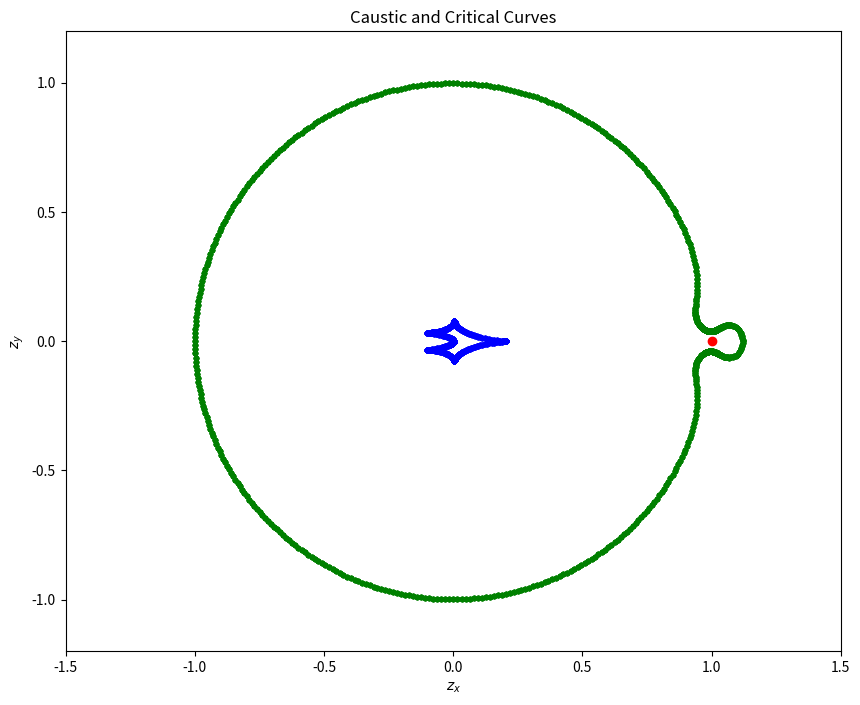
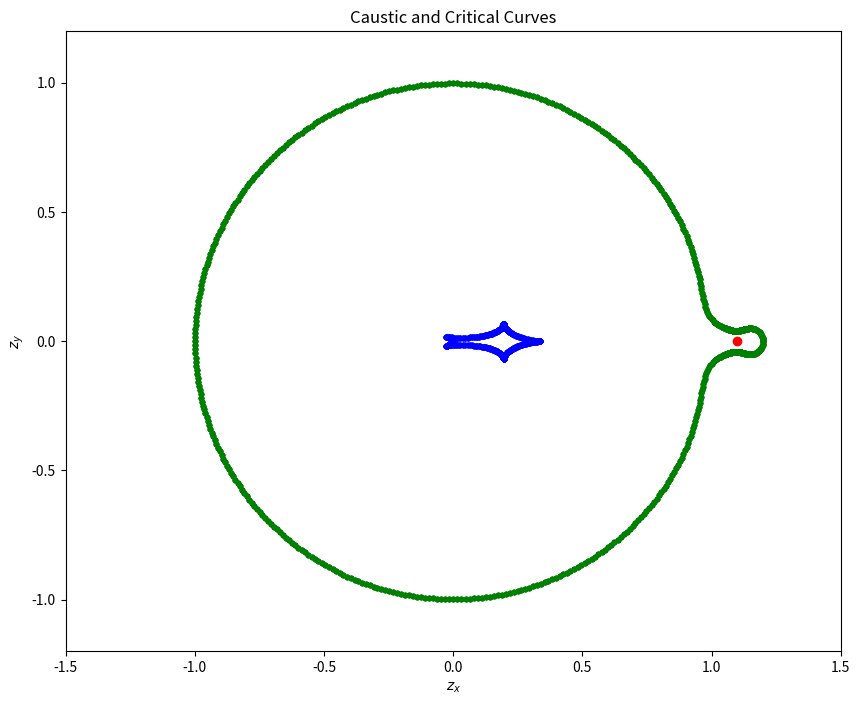
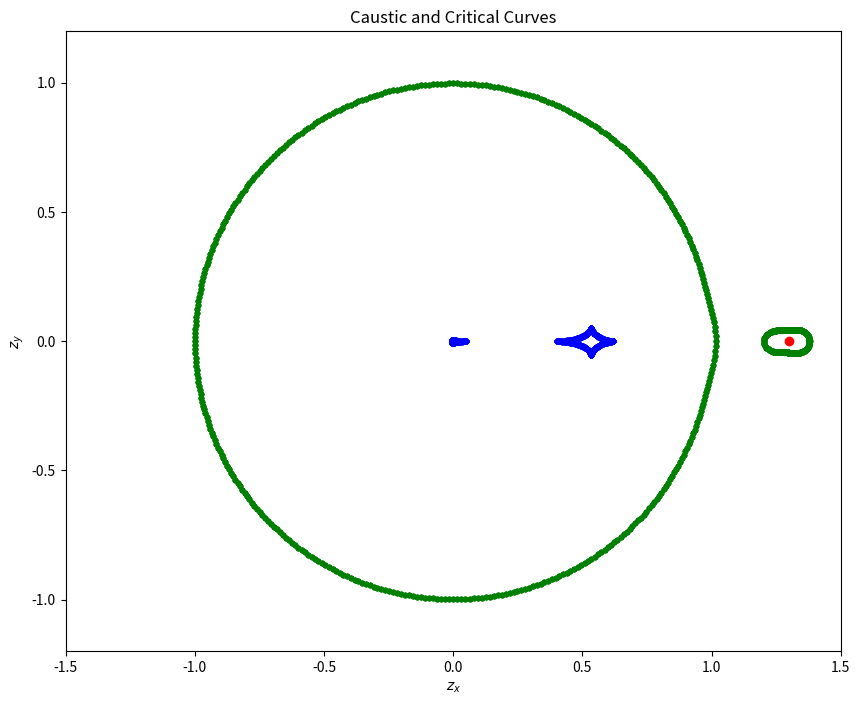
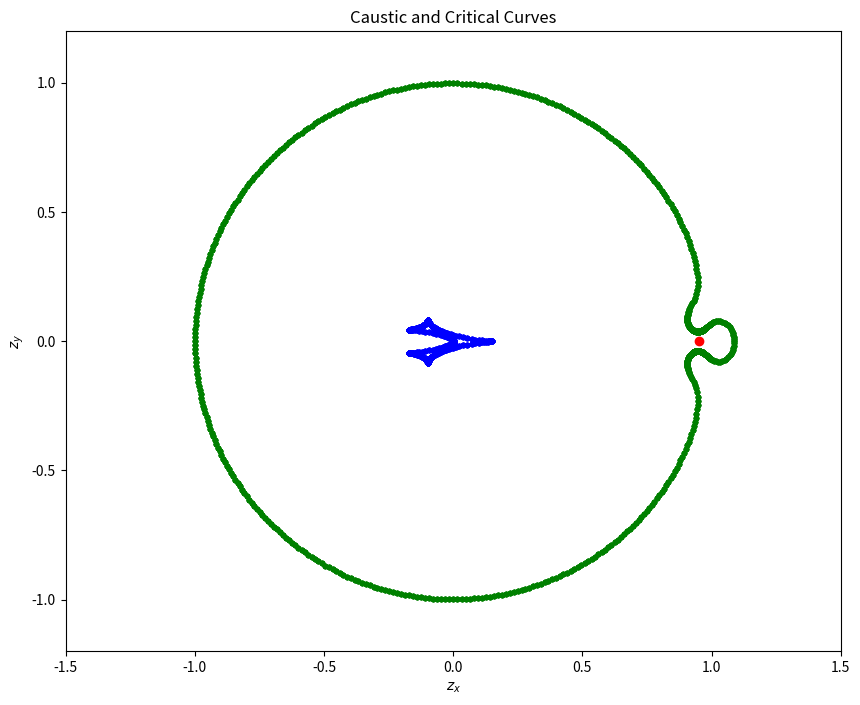
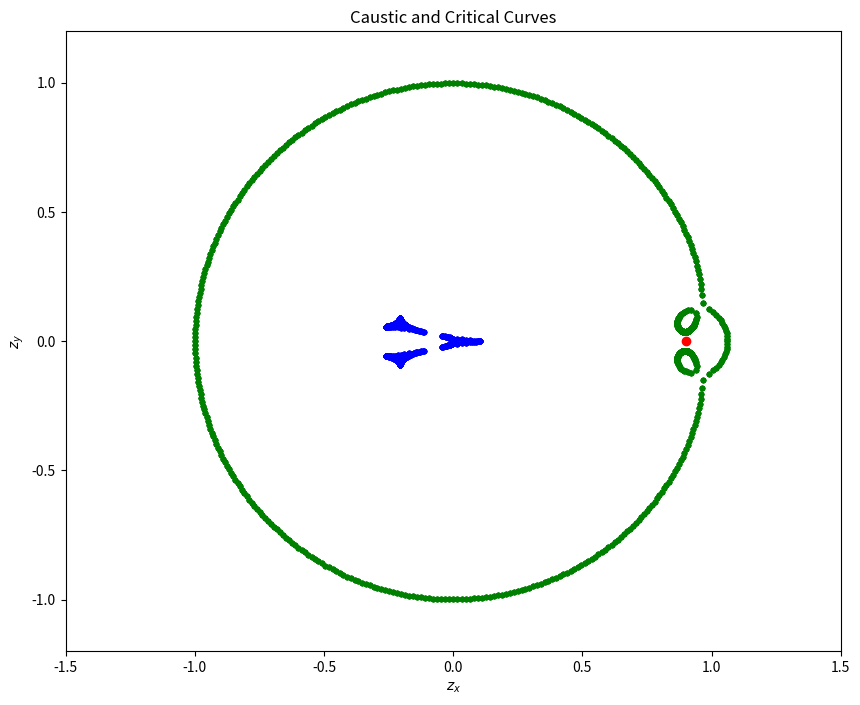
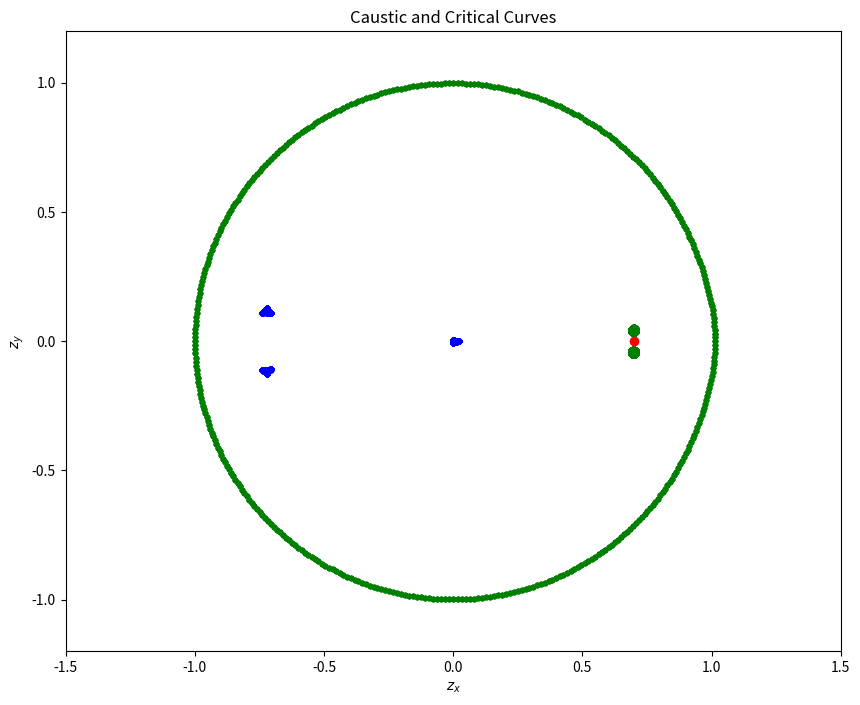
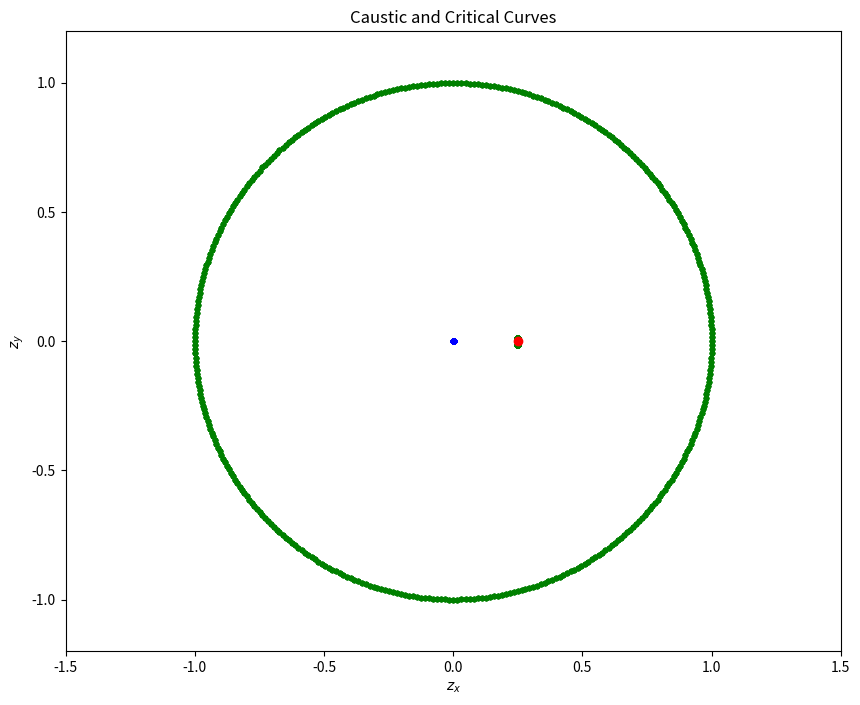
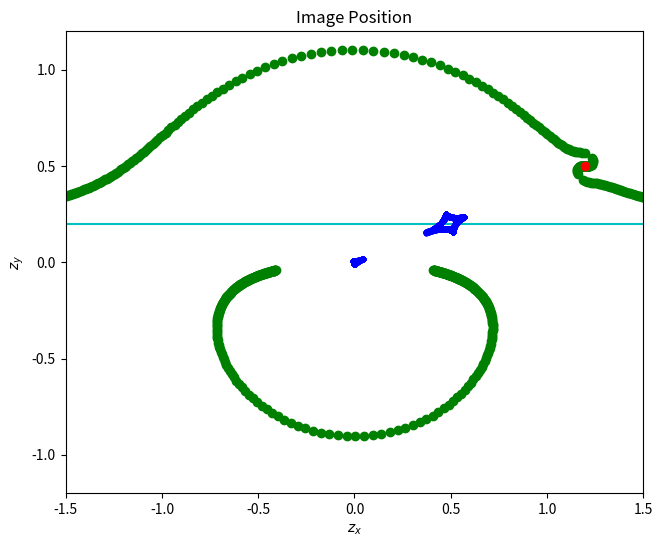
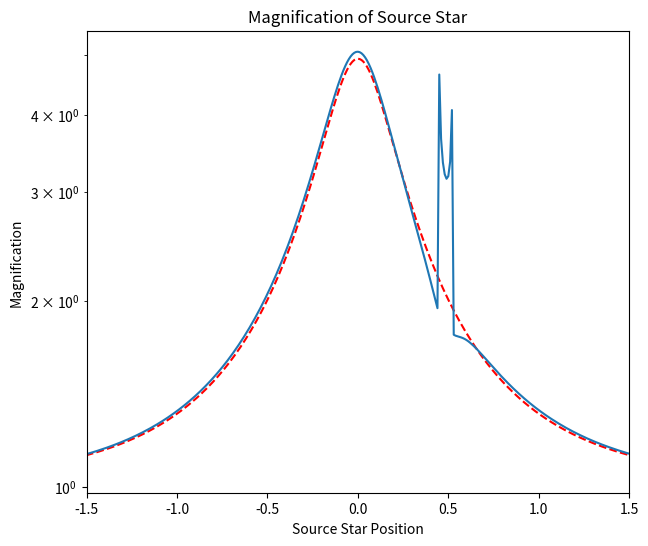
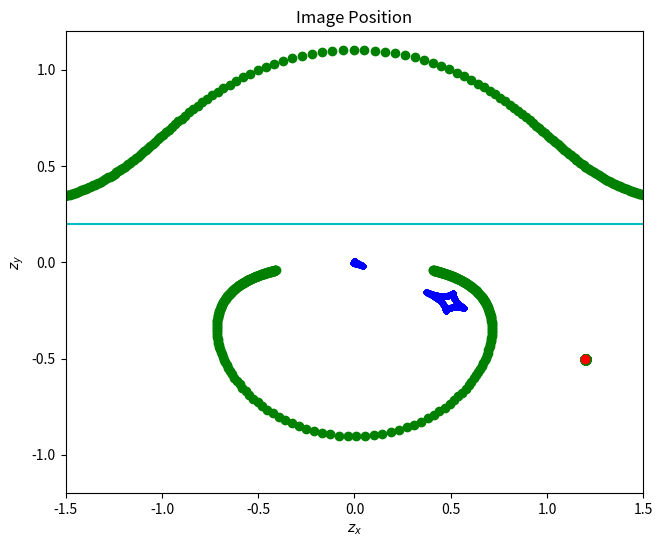
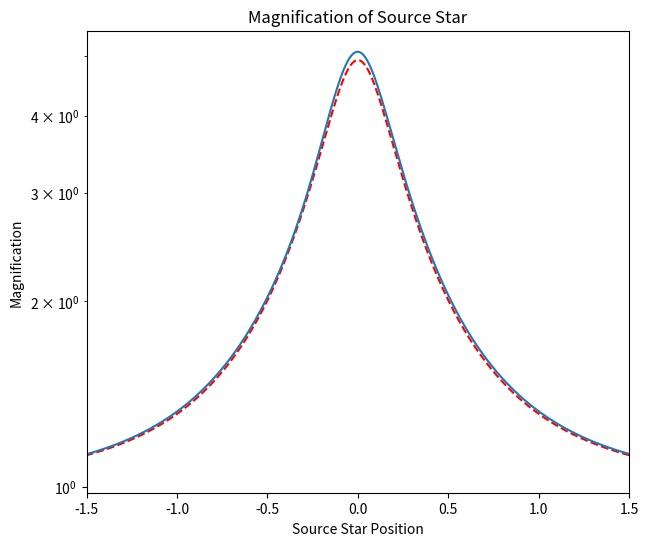
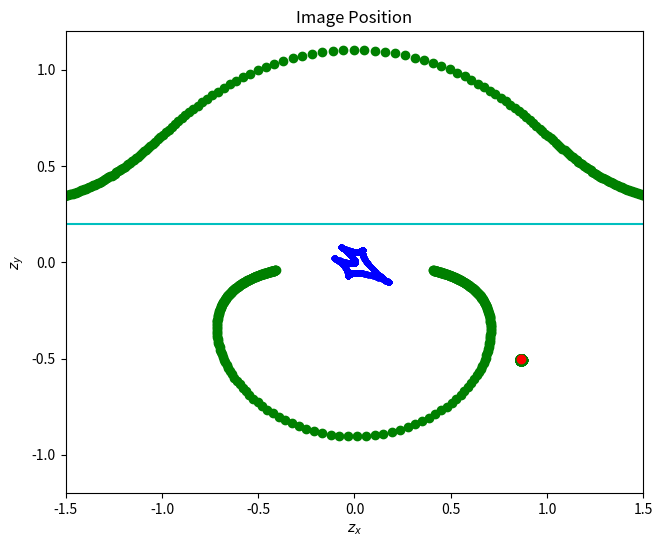
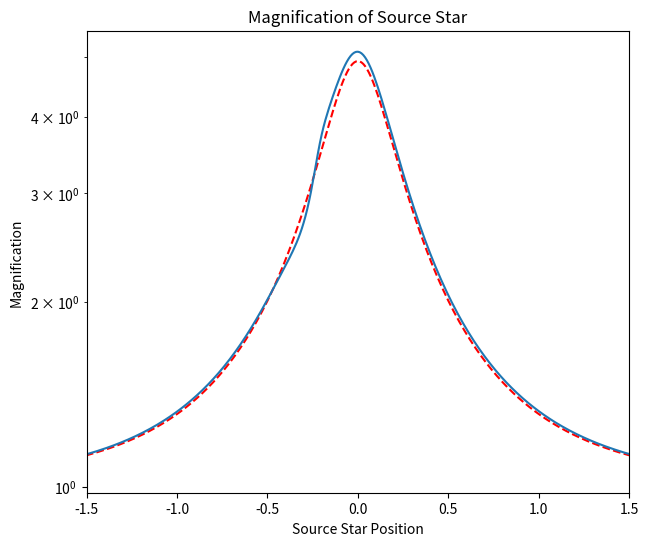

Reproduce these figures in Python, in order.

# coding: utf-8

# In[1]:

# This code will determine the position of the caustic and critical curves for a planet-star lensing system


# In[2]:

#Import the required packages

import numpy as np
import matplotlib.pyplot as plot
import pylab


# In[3]:

#Below are the required equations to perform this analysis


# In[4]:

#define the ratio of the first and second masses to the total mass of the system as e1 and e2
def e1(m1,m2):
    return m1/(m1+m2)


# In[5]:

def e2(m1,m2):
    return m2/(m1+m2)


# In[6]:

#define the lens equation Lens, and its complex conjugate LensStar
def Lens(m1,m2,zs,z):
    return z+e1(m1,m2)/(-zs)+e2(m1,m2)/(xs-zs)


# In[7]:

def LensStar(m1,m2):
    return zstar+e1/(z1-z)+e2/(z2-z)


# In[8]:

# Define the determinate of the Jacobian of the Lens equation
def detJ(z,zstar,m1,m2):
    return 1-(e1(m1,m2)/(zstar)**2+e2(m1,m2)/(xs-zstar)**2)*(e1(m1,m2)/(z)**2+e2(m1,m2)/(x-z)**2)
# The critical curves are defined by the position z where detJ=0
# The caustic curves are given by the values of zeta (given by the lens equation) when detJ=0


# In[9]:

# The first Section of this code determines the position of both the critical and caustic curves for a
# star-planet system for various distances, x, between the star and planet.


# In[10]:

# create a plot of the caustic curves and critical image position
def CriticalAndCaustic(N): # N is proportional to the number of points used
    PhiSteps = [] # define lists of Phi,and the real and imaginary portions of 
    zetaReal = [] # z (the critical curve positions), denoted as Roots, and 
    zetaImag = [] # zeta (the caustic curves).
    RealRoots = []
    ImagRoots = []
    m1=100.
    m2=0.3
    i = 0
    while i/(2*np.pi)<N: # for values of i which are less than N*2*pi to
        Phi = i*2*np.pi/N # define phi for values of 0 to 2*pi
        # to plot the curves we must solve the equation for the conjugate of z.
        coeff=[-np.exp(1j*Phi),2. * x *np.exp(Phi*1j), - x**2 * np.exp(1j*Phi) + e1(m1,m2) + e2(m1,m2), -2.*e1(m1,m2)*x, x**2. * e1(m1,m2)]
        # Write the coefficients of the polynomial and solve to find the complex conjugate of z
        Solutions = np.roots(coeff)
        #this gives 3 or 4 complex solutions for each value of phi
        PhiSteps.append(Phi)
        #save the real portions and the negative of the imaginary portions to be the x and y positions of the critical curve
        RealRoots.append(Solutions.real[0])
        RealRoots.append(Solutions.real[1])
        RealRoots.append(Solutions.real[2])
        ImagRoots.append(-1.*Solutions.imag[0])
        ImagRoots.append(-1.*Solutions.imag[1])
        ImagRoots.append(-1.*Solutions.imag[2])
        if len(Solutions) == 4: #if there is a fourth solution save that too
            RealRoots.append(Solutions.real[3])
            ImagRoots.append(-1.*Solutions.imag[3])
        #Now solve the lens equation to find the complex values of zeta for each solution
        zeta = Solutions.real[0]-1j*Solutions.imag[0]-e1(m1,m2)/(Solutions[0])-e2(m1,m2)/(Solutions[0]-x)
        #append the real and imaginary portions as the x and y coordinates of the caustic curve respectively
        zetaReal.append(zeta.real)
        zetaImag.append(1.*zeta.imag)
        zeta = Solutions.real[1]-1j*Solutions.imag[1]-e1(m1,m2)/(Solutions[1])-e2(m1,m2)/(Solutions[1]-x)
        zetaReal.append(zeta.real)
        zetaImag.append(1.*zeta.imag)
        zeta = Solutions.real[2]-1j*Solutions.imag[2]-e1(m1,m2)/(Solutions[2])-e2(m1,m2)/(Solutions[2]-x)
        zetaReal.append(zeta.real)
        zetaImag.append(1.*zeta.imag)
        if len(Solutions) == 4:
            zeta = Solutions.real[3]-1j*Solutions.imag[3]-e1(m1,m2)/(Solutions[3])-e2(m1,m2)/(Solutions[3]-x)
            zetaReal.append(zeta.real)
            zetaImag.append(1.*zeta.imag)
        i+=1
    f = plot.figure()
    plot.plot(zetaReal, zetaImag, 'b.') # plot the caustic curve using blue
    plot.ylabel('$z_y$')
    plot.xlabel('$z_x$')
    plot.title('Caustic and Critical Curves')
    plot.axis('scaled') #make the x and y axes increase by the same increments
    axes = plot.gca()
    axes.set_xlim([-1.5,1.5])
    axes.set_ylim([-1.2,1.2])
    figure = pylab.gcf()
    figure.set_size_inches(10,10)
    plot.plot(RealRoots, ImagRoots, 'g.') # plot the critical curves in green
    plot.plot([x.real], [-x.imag], 'ro') # and the position of the planet in red
    plot.show()
    return f


# In[11]:

x=1. #separation between the planet and star is 1 einstein radius
fig = CriticalAndCaustic(200) #plot caustic and critical curves for this x value
fig.savefig("Critical_and_Caustic_Curves_x_1.pdf", bbox_inches='tight') #save the figure as a pdf


# In[12]:

x = 1.10 #do the same for other values of x
fig = CriticalAndCaustic(200)
fig.savefig("Critical_and_Caustic_Curves_x_1_1.pdf", bbox_inches='tight') 


# In[13]:

x = 1.3
fig = CriticalAndCaustic(200)
fig.savefig("Critical_and_Caustic_Curves_x_1_3.pdf", bbox_inches='tight') 


# In[14]:

x = 0.95
fig = CriticalAndCaustic(200)
fig.savefig("Critical_and_Caustic_Curves_x_0_95.pdf", bbox_inches='tight') 


# In[15]:

x=0.9
fig = CriticalAndCaustic(200)
fig.savefig("Critical_and_Caustic_Curves_x_0_9.pdf", bbox_inches='tight') 


# In[16]:

x=0.7
fig = CriticalAndCaustic(200)
fig.savefig("Critical_and_Caustic_Curves_x_0_7.pdf", bbox_inches='tight') 


# In[17]:

x=0.25
fig = CriticalAndCaustic(200)
fig.savefig("Critical_and_Caustic_Curves_x_0_25.pdf", bbox_inches='tight') 


# In[18]:

# Next we want to determine the image position and its magnification compared to its source.
#We can assume that we know the source's position 


# In[19]:

# create a plot of the caustic curves and image positions
def ImageAndCaustic(N): # N is proportional to the number of points used
    PhiSteps = [] # define lists of Phi,and the real and imaginary portions of 
    czetaReal = [] # z (the image position) and zeta (the caustic curves).
    czetaImag = []
    ImageReal = []
    ImageImag = []
    zetaReal = []
    zetaImag = []
    m1=100.
    m2=0.3
    i = 0
    k=0
    while i/(2*np.pi)<N: # for values of i which are less than N*2*pi to
        Phi = i*2*np.pi/N # define phi for values of 0 to 2*pi
        # to plot the curves we must solve the equation for the conjugate of z.
        coeff=[-np.exp(1j*Phi),2. * x *np.exp(Phi*1j), - x**2 * np.exp(1j*Phi) + e1(m1,m2) + e2(m1,m2), -2.*e1(m1,m2)*x, x**2. * e1(m1,m2)]
        # Write the coefficients of the polynomial and solve to find the complex conjugate of z
        Solutions = np.roots(coeff)
        #this gives 3 complex solutions for each value of phi
        PhiSteps.append(Phi)
        #Now solve the lens equation to find the complex values of zeta for each solution
        czeta = Solutions.real[0]-1j*Solutions.imag[0]-e1(m1,m2)/(Solutions[0])-e2(m1,m2)/(Solutions[0]-x)
        #append the real and imaginary portions as the x and y coordinates of the caustic curve respectively
        czetaReal.append(czeta.real)
        czetaImag.append(-1.*czeta.imag)
        czeta = Solutions.real[1]-1j*Solutions.imag[1]-e1(m1,m2)/(Solutions[1])-e2(m1,m2)/(Solutions[1]-x)
        czetaReal.append(czeta.real)
        czetaImag.append(-1.*czeta.imag)
        czeta = Solutions.real[2]-1j*Solutions.imag[2]-e1(m1,m2)/(Solutions[2])-e2(m1,m2)/(Solutions[2]-x)
        czetaReal.append(czeta.real)
        czetaImag.append(-1.*czeta.imag)
        if len(Solutions) == 4:
            czeta = Solutions.real[3]-1j*Solutions.imag[3]-e1(m1,m2)/(Solutions[3])-e2(m1,m2)/(Solutions[3]-x)
            czetaReal.append(czeta.real)
            czetaImag.append(-1.*czeta.imag)
        i+=1
    while k<4.: #this section plots the image position and position of the source star
        zeta=-2.+0.2j+1.*k #the position of the source
        zetas=-2.-0.2j+1.*k
        TotalMag=0
        coeff=[-zetas*(xs-zetas), 2.*x*xs*zetas+xs*zeta*zetas-2.*x*zetas**2-zeta*zetas**2+e1(m1,m2)*zetas-e2(m1,m2)*xs+e2(m1,m2)*zetas, -x**2*xs*zetas+2.*x*zeta*zetas**2-2.*x*zetas*e1(m1,m2)+xs*zeta*e1(m1,m2)-2.*zeta*zetas*e1(m1,m2)+x*xs*e2(m1,m2)+xs*zeta*e2(m1,m2)-2.*zeta*zetas*e2(m1,m2)+x**2*zetas**2-2.*x*xs*zeta*zetas, -x**2*zeta*zetas**2+x**2*zetas*e1(m1,m2)-x**2*zetas*e2(m1,m2)+x*e1(m1,m2)*e2(m1,m2)-2.*zeta*e1(m1,m2)*e2(m1,m2)-zeta*e2(m1,m2)**2-zeta*e1(m1,m2)**2+x*e2(m1,m2)**2+2.*x*zeta*zetas*e2(m1,m2)+x**2*xs*zeta*zetas-2.*x*xs*zeta*e1(m1,m2)+4.*x*zeta*zetas*e1(m1,m2)-x*xs*zeta*e2(m1,m2), x**2*xs*zeta*e1(m1,m2)-2.*x**2*zeta*zetas*e1(m1,m2)+2.*x*zeta*e1(m1,m2)*e2(m1,m2)+2.*x*zeta*e1(m1,m2)**2-x**2*e1(m1,m2)*e2(m1,m2),-e1(m1, m2)**2*x**2*zeta]
        ImageSolutions=np.roots(coeff) #solve for z to determine the position of the image
        #the following check to make sure that the resulting z agrees with the lens equation
        #if it does the z values are appended to a list, if not they are discarded
        sol0 = Lens(m1,m2,ImageSolutions.real[0]-1j*ImageSolutions.imag[0],ImageSolutions[0])
        sol1 = Lens(m1,m2,ImageSolutions.real[1]-1j*ImageSolutions.imag[1],ImageSolutions[1])
        sol2 = Lens(m1,m2,ImageSolutions.real[2]-1j*ImageSolutions.imag[2],ImageSolutions[2])
        sol3 = Lens(m1,m2,ImageSolutions.real[3]-1j*ImageSolutions.imag[3],ImageSolutions[3])
        sol4 = Lens(m1,m2,ImageSolutions.real[4]-1j*ImageSolutions.imag[4],ImageSolutions[4])
        if zeta.real-0.01 <= sol0.real <= zeta.real+0.01:
            ImageReal.append(ImageSolutions.real[0])
            ImageImag.append(ImageSolutions.imag[0])
        if zeta.real-0.01 <= sol1.real <= zeta.real+0.01:
            ImageReal.append(ImageSolutions.real[1])
            ImageImag.append(ImageSolutions.imag[1])
        if zeta.real-0.01 <= sol2.real <= zeta.real+0.01:
            ImageReal.append(ImageSolutions.real[2])
            ImageImag.append(ImageSolutions.imag[2])
        if zeta.real-0.01 <= sol3.real <= zeta.real+0.01:
            ImageReal.append(ImageSolutions.real[3])
            ImageImag.append(ImageSolutions.imag[3])
        if zeta.real-0.01 <= sol4.real <= zeta.real+0.01:
            ImageReal.append(ImageSolutions.real[4])
            ImageImag.append(ImageSolutions.imag[4])
        zetaReal.append(zeta.real)
        zetaImag.append(zeta.imag)
        k+=0.01 #the real portion of k increases as the source transits
    
    f = plot.figure()
    plot.plot(zetaReal,zetaImag,'c') # plot the source's trajectory in cyan,
    plot.plot(czetaReal, czetaImag, 'b.') # plot the caustic curve using blue,
    plot.ylabel('$z_y$')
    plot.xlabel('$z_x$')
    plot.title('Image Position')
    plot.axis('scaled')
    axes = plot.gca()
    axes.set_xlim([-1.5,1.5])
    axes.set_ylim([-1.2,1.2])
    figure = pylab.gcf()
    figure.set_size_inches(9,6)
    plot.plot(ImageReal,ImageImag,'go')# plot the image in green,
    plot.plot([x.real], [x.imag], 'ro') # and the position of the planet in red
    plot.show()
    return f


# In[20]:

#this section determines the magnification of the source as the source transits behind the lens
def Magnification(N):
    Magnification= []
    ZetaVals=[]
    SingleMag = []
    m1=100.
    m2=0.3
    k = 0
    while k<4.:
        zeta=-2.+0.2j+1.*k #same as before
        zetas=-2.-0.2j+1.*k
        TotalMag=0
        coeff=[-zetas*(xs-zetas), 2.*x*xs*zetas+xs*zeta*zetas-2.*x*zetas**2-zeta*zetas**2+e1(m1,m2)*zetas-e2(m1,m2)*xs+e2(m1,m2)*zetas, -x**2*xs*zetas+2.*x*zeta*zetas**2-2.*x*zetas*e1(m1,m2)+xs*zeta*e1(m1,m2)-2.*zeta*zetas*e1(m1,m2)+x*xs*e2(m1,m2)+xs*zeta*e2(m1,m2)-2.*zeta*zetas*e2(m1,m2)+x**2*zetas**2-2.*x*xs*zeta*zetas, -x**2*zeta*zetas**2+x**2*zetas*e1(m1,m2)-x**2*zetas*e2(m1,m2)+x*e1(m1,m2)*e2(m1,m2)-2.*zeta*e1(m1,m2)*e2(m1,m2)-zeta*e2(m1,m2)**2-zeta*e1(m1,m2)**2+x*e2(m1,m2)**2+2.*x*zeta*zetas*e2(m1,m2)+x**2*xs*zeta*zetas-2.*x*xs*zeta*e1(m1,m2)+4.*x*zeta*zetas*e1(m1,m2)-x*xs*zeta*e2(m1,m2), x**2*xs*zeta*e1(m1,m2)-2.*x**2*zeta*zetas*e1(m1,m2)+2.*x*zeta*e1(m1,m2)*e2(m1,m2)+2.*x*zeta*e1(m1,m2)**2-x**2*e1(m1,m2)*e2(m1,m2),-e1(m1, m2)**2*x**2*zeta]
        ImageSolutions=np.roots(coeff)
        sol0 = Lens(m1,m2,ImageSolutions.real[0]-1j*ImageSolutions.imag[0],ImageSolutions[0])
        sol1 = Lens(m1,m2,ImageSolutions.real[1]-1j*ImageSolutions.imag[1],ImageSolutions[1])
        sol2 = Lens(m1,m2,ImageSolutions.real[2]-1j*ImageSolutions.imag[2],ImageSolutions[2])
        sol3 = Lens(m1,m2,ImageSolutions.real[3]-1j*ImageSolutions.imag[3],ImageSolutions[3])
        sol4 = Lens(m1,m2,ImageSolutions.real[4]-1j*ImageSolutions.imag[4],ImageSolutions[4])
        #if the z values agree with the lens equations above, the magnification A is determined using
        # the determinants of the Jacobian shown below
        J0 = detJ(ImageSolutions[0], ImageSolutions.real[0]-1j*ImageSolutions.imag[0],m1,m2)
        J1 = detJ(ImageSolutions[1], ImageSolutions.real[1]-1j*ImageSolutions.imag[1],m1,m2)
        J2 = detJ(ImageSolutions[2], ImageSolutions.real[2]-1j*ImageSolutions.imag[2],m1,m2)
        J3 = detJ(ImageSolutions[3], ImageSolutions.real[3]-1j*ImageSolutions.imag[3],m1,m2)
        J4 = detJ(ImageSolutions[4], ImageSolutions.real[4]-1j*ImageSolutions.imag[4],m1,m2)
        if zeta.real-0.01 <= sol0.real <= zeta.real+0.01:
            TotalMag+=1./(J0.real**2+J0.imag**2)**(0.5)
            #the magnification of each image is added to the total magnification for that source position
        if zeta.real-0.01 <= sol1.real <= zeta.real+0.01:
            TotalMag+=1./(J1.real**2+J1.imag**2)**(0.5)
        if zeta.real-0.01 <= sol2.real <= zeta.real+0.01:
            TotalMag+=1./(J2.real**2+J2.imag**2)**(0.5)
        if zeta.real-0.01 <= sol3.real <= zeta.real+0.01:
            TotalMag+=1./(J3.real**2+J3.imag**2)**(0.5)
        if zeta.real-0.01 <= sol4.real <= zeta.real+0.01:
            TotalMag+=1./(J4.real**2+J4.imag**2)**(0.5)
        Magnification.append(TotalMag) #the total magnification at that position is appended
        ZetaVals.append(zeta.real)
        #now determine the magnification for a single lens object (just the star)
        A = (zeta**2+2)/(zeta*(zeta**2+4)**(0.5))
        SingleMag.append((A.real**2+A.imag**2)**(0.5))
        k+=0.01
    
    #the magnification is plotted as a function of the source's position
    f = plot.figure()
    plot.semilogy(ZetaVals,SingleMag, 'r--') #plot single lens magnification
    plot.semilogy(ZetaVals,Magnification) # plot star-planet lens magnification
    plot.ylabel('Magnification')
    plot.xlabel('Source Star Position')
    plot.title('Magnification of Source Star')
    axes = plot.gca()
    axes.set_xlim([-1.5,1.5])
    figure = pylab.gcf()
    figure.set_size_inches(7,6)
    return f


# In[25]:

x =1.2+0.5j
xs = 1.2 -0.5j
fig = ImageAndCaustic(200) #plot the causitc curve and image
fig2 = Magnification(200) #plot the magnification
fig.savefig("Image_and_Caustic_Curves_x_1_2_0_5j.pdf", bbox_inches='tight') #save the image plot
fig2.savefig("Magnification_x_1_2_0_5j.pdf", bbox_inches='tight') #save the magnification plot


# In[31]:

x =1.2-0.5j #do the same for other x values
xs = 1.2 +0.5j
fig = ImageAndCaustic(200)
fig2 = Magnification(200)
fig.savefig("Image_and_Caustic_Curves_x_1_2_-0_5j.pdf", bbox_inches='tight')
fig2.savefig("Magnification_x_1_2_-0_5j.pdf", bbox_inches='tight')


# In[33]:

x =3**(0.5)/2-0.5j
xs =3**(0.5)/2 +0.5j
fig = ImageAndCaustic(200) #plot the causitc curve and image
fig2 = Magnification(200)
fig.savefig("Image_and_Caustic_Curves_x_sqrt3_2_-0_5j.pdf", bbox_inches='tight')
fig2.savefig("Magnification_x_sqrt3_2_-0_5j.pdf", bbox_inches='tight')


# In[ ]:




# In[ ]:



